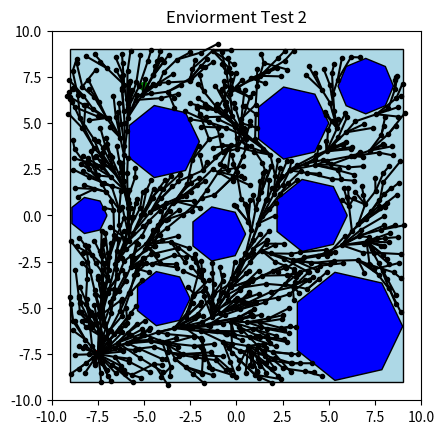

Reproduce this figure in Python.
import matplotlib.pyplot as plt
import numpy as num
from matplotlib.path import Path
from matplotlib.patches import Wedge
import matplotlib.patches as patches
import random

coordinates = []
parents = {}
cost = {}

def regular_polygon(n, radius=1, center=(0, 0)):
    cx, cy = center
    angles = num.linspace(0, 2*num.pi, n+1, endpoint=True)

    return [
        (cx + radius*num.cos(a), cy + radius*num.sin(a))
        for a in angles
    ]

def ring(cx, cy, oradius, iradius):
    return Wedge(center = (cx,cy),r = oradius, theta1 = 0, theta2 = 360, width = oradius-iradius, facecolor = 'blue', edgecolor = 'black')

def square(c1x, c1y, c2x, c2y, c3x, c3y, c4x, c4y, fc, ec):
    square = ((c1x, c1y),
           (c2x, c2y),
           (c3x, c3y),
           (c4x, c4y),
           (c1x, c1y))
    square_path = Path(square)
    return patches.PathPatch(square_path, facecolor = fc, edgecolor = ec)

def testerx(xi):  
    x = round(random.uniform(-9.0, 9.0),3)
    return x
def testery(yi):
    y = round(random.uniform(-9.0, 9.0),3)
    return y

def euclidean(x, y, coordinates):
    distance2 = 100
    for coordinate in coordinates:
        point1 = num.array([x, y])
        point2 = num.array(coordinate)

        distance = num.linalg.norm(point1-point2)
        
        if distance < distance2:
            distance2 = distance
            current = coordinate

    return current

def distance(p1, p2):
    p1 = num.array(p1)
    p2 = num.array(p2)
    return num.linalg.norm(p1 - p2)

def line_hits_obstacle(p1, p2, paths, samples=20):
    xs = num.linspace(p1[0], p2[0], samples)
    ys = num.linspace(p1[1], p2[1], samples)

    for x, y in zip(xs, ys):
        for path in paths:
            if path.contains_point((x, y), radius=0.05):
                return True
    return False

def near_nodes(p_new, coordinates, radius):
    neighbors = []
    for node in coordinates:
        if distance(node, p_new) <= radius:
            neighbors.append(tuple(node))
    return neighbors 

def steer(pEucl, pRand, epsilon):
    pEucl = num.array(pEucl)
    pRand = num.array(pRand)

    direction = pRand - pEucl
    dist = num.linalg.norm(direction)

    if dist == 0:
        return p_near.tolist()

    direction = direction / dist   # normalize

    p_new = pEucl + epsilon * direction

    return p_new.tolist()

square = square(-9, -9, 9, -9, 9, 9, -9, 9, 'lightblue', 'black')

septagon_info = [(7, 3, (6, -6)), 
                 (7, 1, (-8, 0)), 
                 (7, 2, (3, 5)), 
                 (7, 1.5, (-1, -1)), 
                 (7, 2, (-4, 4)), 
                 (7, 1.5, (-4, -4.5)), 
                 (7, 2, (4, 0)), 
                 #(3, 0.5, (-4,0)),
                 (8, 1.5, (7, 7))]

septagon_paths = []
septagon_patches = []

for n, r, center in septagon_info:
    path = Path(regular_polygon(n, r, center))
    patch = patches.PathPatch(path, facecolor = 'blue', edgecolor = "black")
    septagon_paths.append(path)
    septagon_patches.append(patch)

xi = -7.5
yi = -7.5
xt = -5
yt = 7
epsilon = 0.5
radius = 1.5

coordinates.append([xi,yi])
parents[(xi, yi)] = None
cost[(xi, yi)] = 0

fig, ax = plt.subplots()
ax.set_xlim(-10, 10)
ax.set_ylim(-10, 10)
ax.set_aspect('equal')
ax.add_patch(square)
for septagon in septagon_patches:
    ax.add_patch(septagon)
ax.plot(xi, yi, 'o',color = 'red')
ax.plot(xt, yt, 'o', color = 'green')

#Instead of straight to line, move via epsillon on that line

inside = False
insideout = False
i = 0
while ((abs(xi - xt) > 0.25) or (abs(yi - yt) > 0.25)) and i <= 2000:
    xi = testerx(xi)
    yi = testery(yi)
    for path in septagon_paths:
        if path.contains_point((xi, yi), radius = 0.1):
            inside = True
    if inside == False:
        pointc = euclidean(xi, yi, coordinates)
        pointb = [xi, yi]
        pointa = steer(pointc, pointb, epsilon)
        for path in septagon_paths:
            if path.contains_point(pointa, radius = 0.1):
                insideout = True
        if not line_hits_obstacle(pointc, pointa, septagon_paths) and insideout == False:
            xi = pointa[0]
            yi = pointa[1]
            node_new = (xi, yi)
            neighbors = near_nodes(node_new, coordinates, radius)
            parent_s = tuple(pointc)
            c_cost = cost[parent_s] + distance(parent_s, node_new)

            for neighbor in neighbors:
                if not line_hits_obstacle(neighbor, node_new, septagon_paths):
                    new_cost = cost[neighbor] + distance(neighbor, node_new)
                    if new_cost < c_cost:
                        c_cost = new_cost
                        parent_s = neighbor
            coordinates.append([xi, yi])
            parents[node_new] = parent_s
            cost[node_new] = c_cost
        else:
            insideout = False
    else:
        inside = False
    i=i+1

for node in parents:
    parent = parents[node]
    if parent is not None:
        ax.plot(
            [node[0], parent[0]],
            [node[1], parent[1]],
            '-',
            color='black'
        )
for node in parents:
    ax.plot(node[0], node[1], '.', color='black')

ax.set_aspect('equal')
ax.set_title("Enviorment Test 2")

plt.show()
